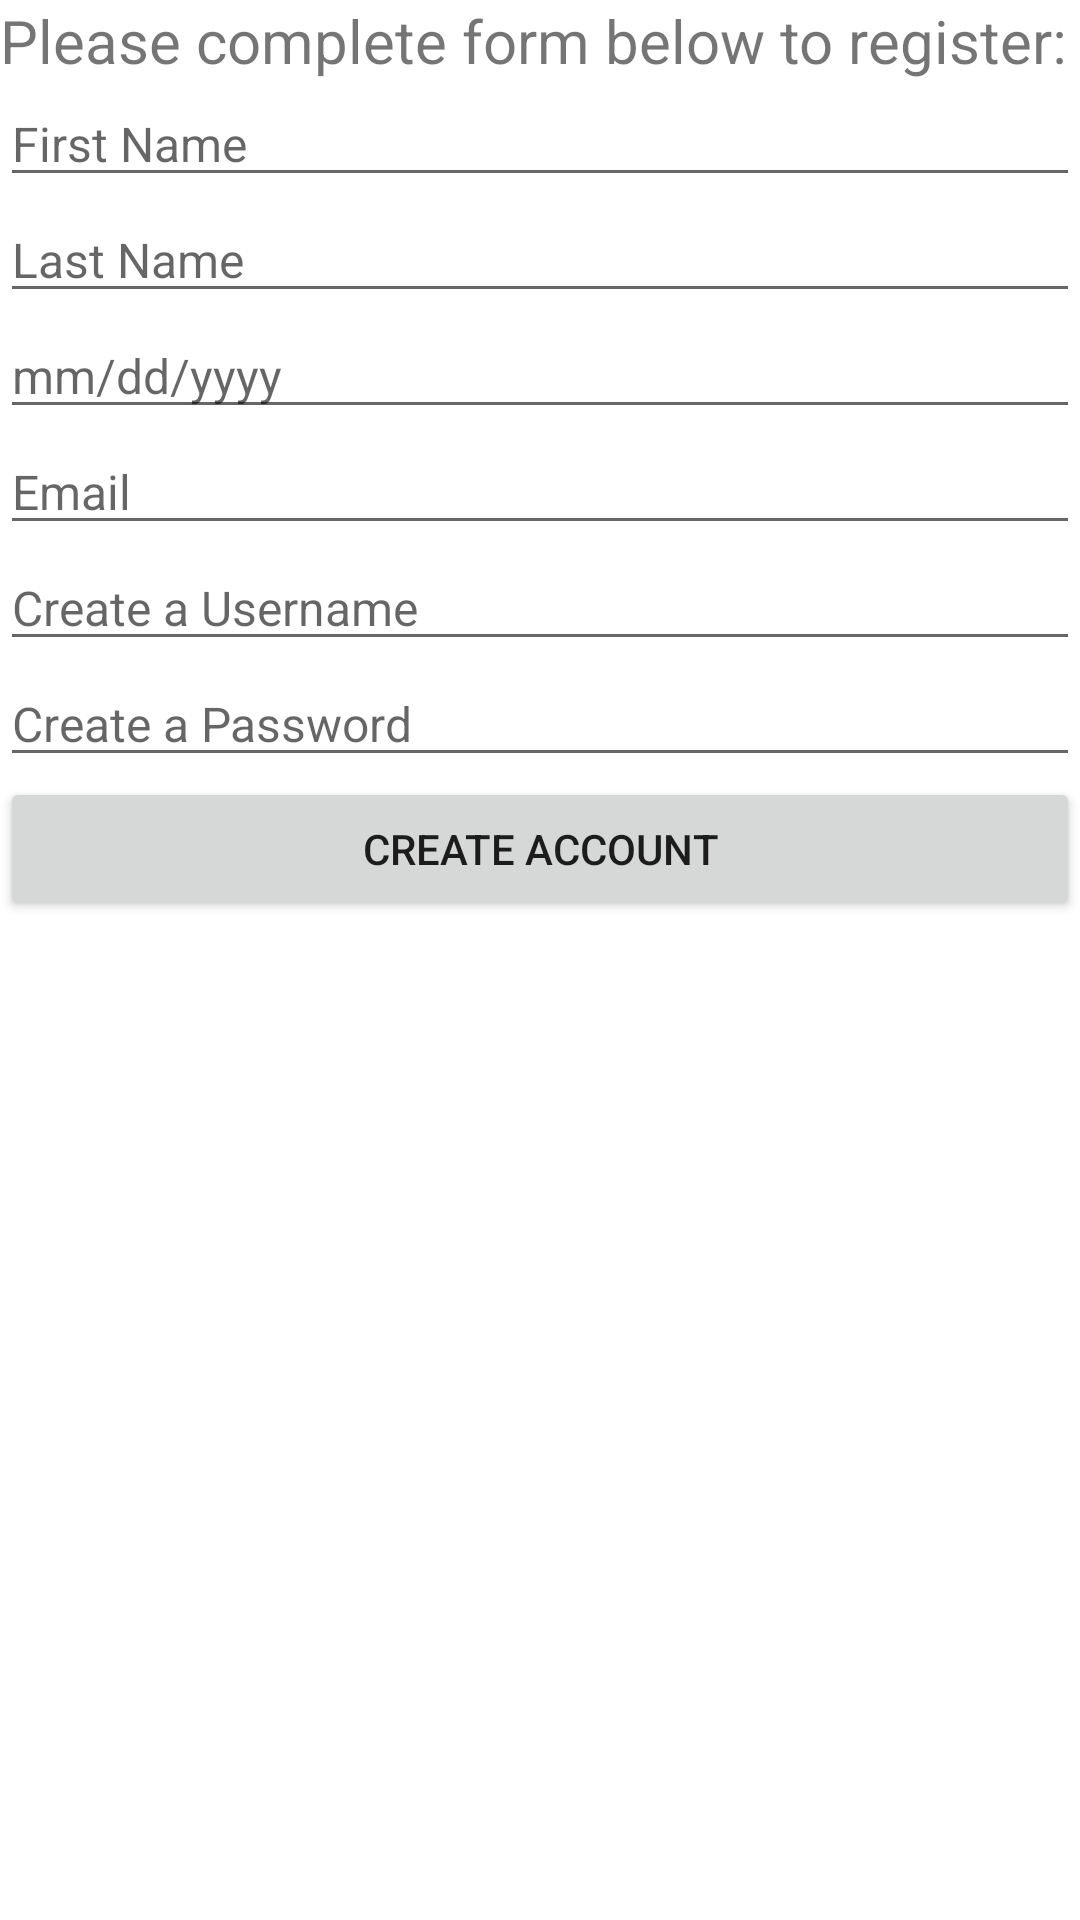

Write the Android layout XML for this screen, with the resource values it uses.
<!-- AndroidManifest.xml: application theme Theme.Login_IndivudualProject1 -->
<!-- res/layout/activity_create_account.xml -->
<?xml version="1.0" encoding="utf-8"?>
<LinearLayout xmlns:android="http://schemas.android.com/apk/res/android"
    xmlns:app="http://schemas.android.com/apk/res-auto"
    xmlns:tools="http://schemas.android.com/tools"
    android:layout_width="match_parent"
    android:layout_height="match_parent"
    tools:context=".CreateAccount"
    android:orientation="vertical">

    <TextView
        android:id="@+id/create_account_titleTV"
        android:layout_width="match_parent"
        android:layout_height="wrap_content"
        android:text="@string/titleCreateAcc"
        android:textSize="20sp"/>
    <EditText
        android:id="@+id/first_name_field"
        android:layout_width="match_parent"
        android:layout_height="wrap_content"
        android:hint="@string/hintFname"
        android:textSize="16sp"
        android:inputType="text"/>
    <EditText
        android:id="@+id/last_name_field"
        android:layout_width="match_parent"
        android:layout_height="wrap_content"
        android:hint="@string/hintLname"
        android:textSize="16sp"
        android:inputType="text"/>
    <EditText
        android:id="@+id/dob_field"
        android:layout_width="match_parent"
        android:layout_height="wrap_content"
        android:hint="@string/hintDOB"
        android:textSize="16sp"
        android:inputType="date"/>
    <EditText
        android:id="@+id/email_field"
        android:layout_width="match_parent"
        android:layout_height="wrap_content"
        android:hint="@string/hintEmail"
        android:textSize="16sp"
        android:inputType="text"/>
    <EditText
        android:id="@+id/username_field_edit"
        android:layout_width="match_parent"
        android:layout_height="wrap_content"
        android:hint="@string/hintUsername"
        android:textSize="16sp"
        android:inputType="text"/>
    <EditText
        android:id="@+id/password_field_edit"
        android:layout_width="match_parent"
        android:layout_height="wrap_content"
        android:hint="@string/hintPassword"
        android:textSize="16sp"
        android:inputType="text"/>

    <Button
        android:id="@+id/complete_registration_button"
        android:layout_width="match_parent"
        android:layout_height="wrap_content"
        android:text="@string/submitCreateAcc"
        android:layout_gravity="end"
        android:onClick="saveData"/>




</LinearLayout>
<!-- resources referenced by this layout -->
<resources>
  <string name="hintDOB">mm/dd/yyyy</string>
  <string name="hintEmail">Email</string>
  <string name="hintFname">First Name</string>
  <string name="hintLname">Last Name</string>
  <string name="hintPassword">Create a Password</string>
  <string name="hintUsername">Create a Username</string>
  <string name="submitCreateAcc">Create Account</string>
  <string name="titleCreateAcc">Please complete form below to register:</string>
  <style name="Theme.Login_IndivudualProject1" parent="Theme.MaterialComponents.DayNight.DarkActionBar">
          
          <item name="colorPrimary">@color/purple_500</item>
          <item name="colorPrimaryVariant">@color/purple_700</item>
          <item name="colorOnPrimary">@color/white</item>
          
          <item name="colorSecondary">@color/teal_200</item>
          <item name="colorSecondaryVariant">@color/teal_700</item>
          <item name="colorOnSecondary">@color/black</item>
          
          <item name="android:statusBarColor" tools:targetApi="l">?attr/colorPrimaryVariant</item>
          
      </style>
  <!-- not gathered from this repository: default colours our renderer supplied (Android Studio template values) -->
  <color name="purple_500">#FF6200EE</color>
  <color name="purple_700">#FF3700B3</color>
  <color name="teal_200">#FF03DAC5</color>
  <color name="teal_700">#FF018786</color>
  <color name="black">#FF000000</color>
  <color name="white">#FFFFFFFF</color>
</resources>
